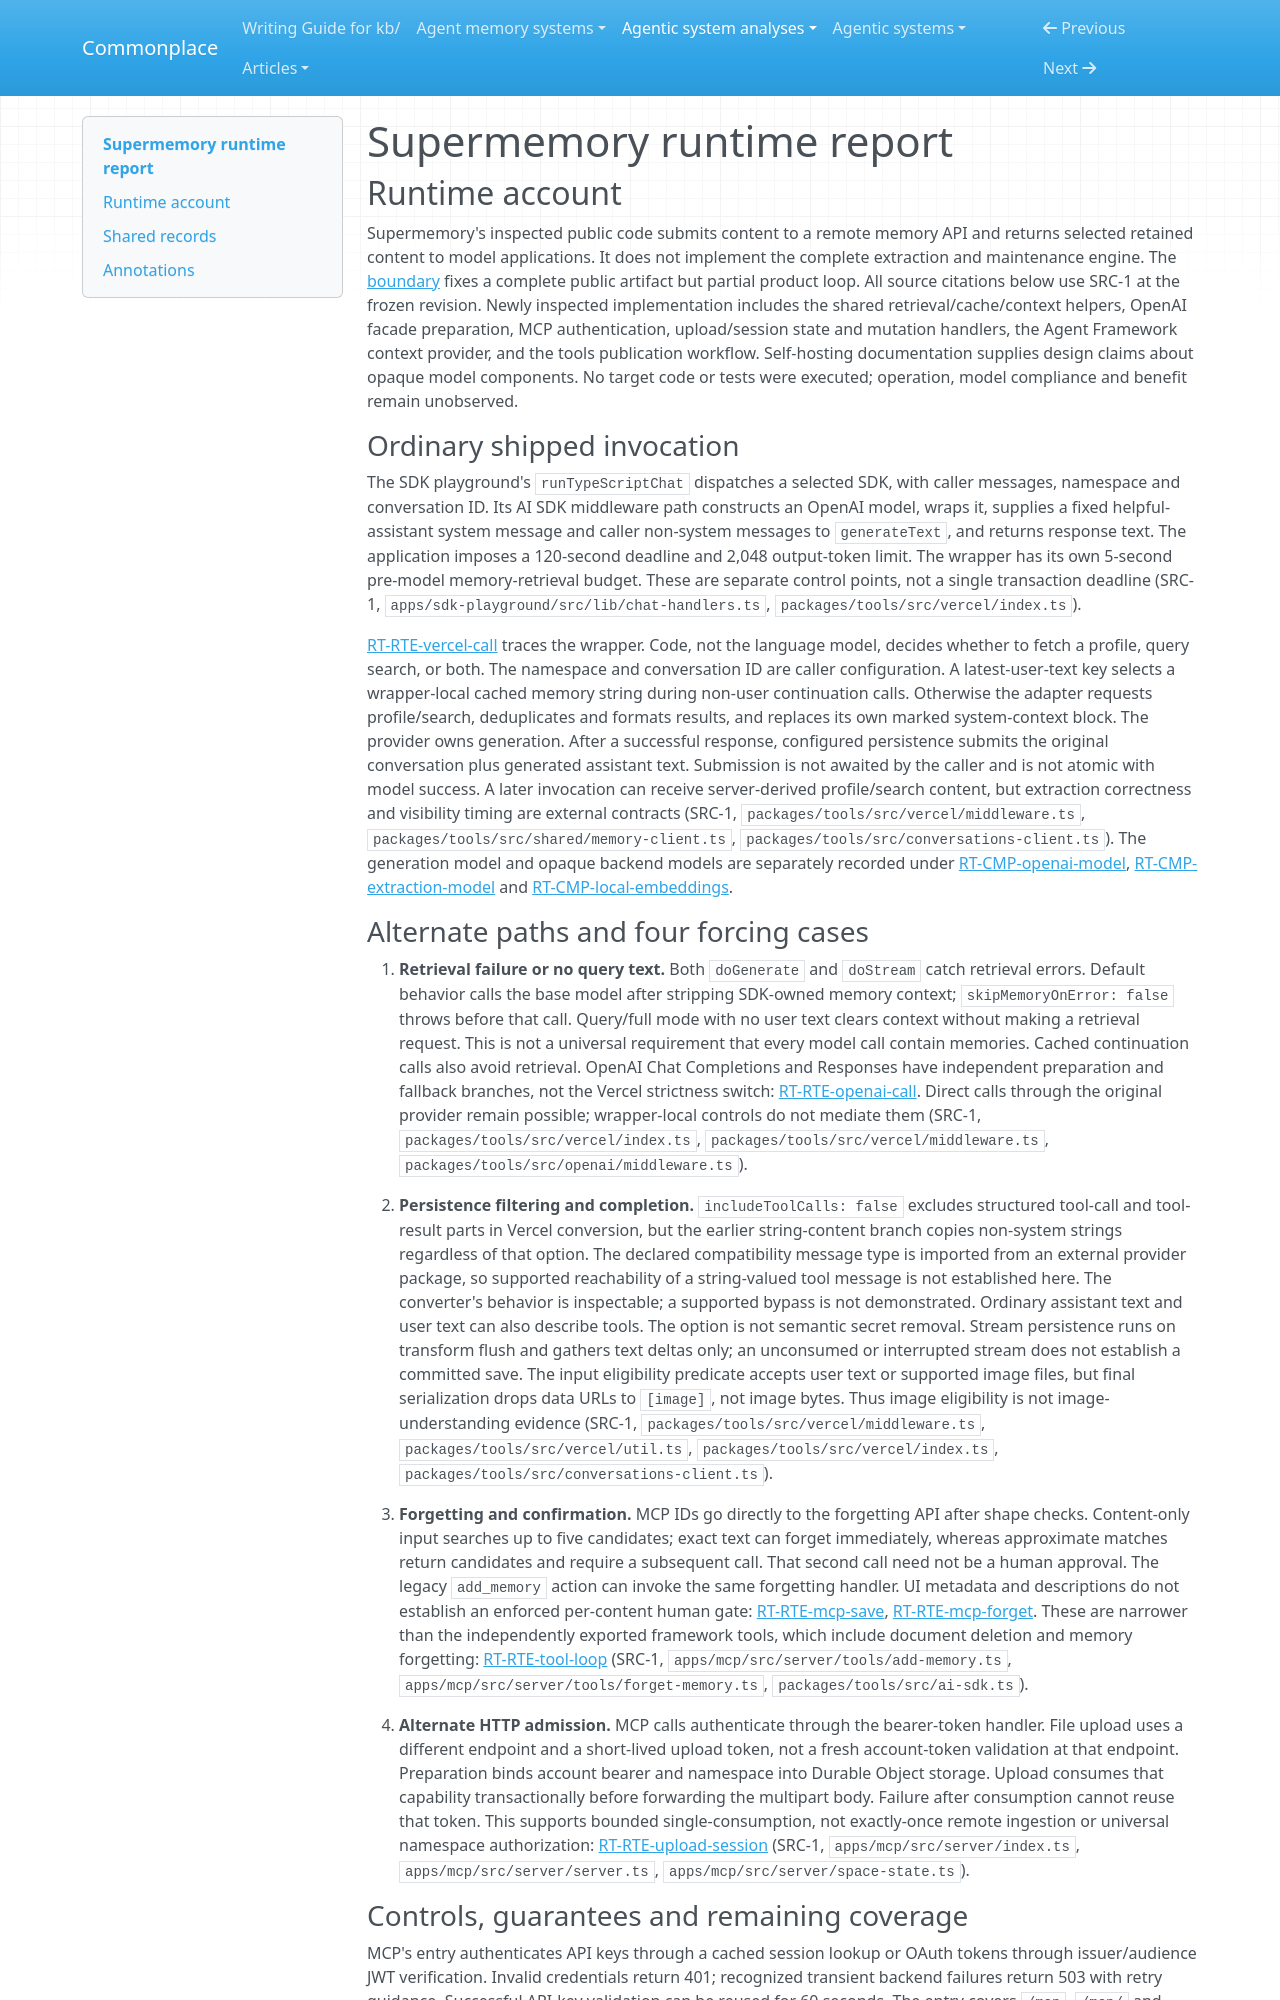

repository: zby/commonplace · page: agentic-system-analyses/retained/supermemoryai--supermemory/runtime/index.html · generator: mkdocs

---
type: agentic-system-analyses/types/agentic-system-runtime-report.md
description: "Supermemory runtime baseline: public middleware, tool loops and MCP admission paths, with the memory engine opaque."
run-id: AAS-2026-10-19-supermemory-1cc18c778c48-01
reviewed-boundary: f81fad00e4bfc42610159cf6bd7bdb5fc4ca7cbe
---

# Supermemory runtime report

## Runtime account

Supermemory's inspected public code submits content to a remote memory API and returns selected retained content to model applications. It does not implement the complete extraction and maintenance engine. The [boundary](boundary.md#boundary-and-evidence) fixes a complete public artifact but partial product loop. All source citations below use SRC-1 at the frozen revision. Newly inspected implementation includes the shared retrieval/cache/context helpers, OpenAI facade preparation, MCP authentication, upload/session state and mutation handlers, the Agent Framework context provider, and the tools publication workflow. Self-hosting documentation supplies design claims about opaque model components. No target code or tests were executed; operation, model compliance and benefit remain unobserved.

### Ordinary shipped invocation

The SDK playground's `runTypeScriptChat` dispatches a selected SDK, with caller messages, namespace and conversation ID. Its AI SDK middleware path constructs an OpenAI model, wraps it, supplies a fixed helpful-assistant system message and caller non-system messages to `generateText`, and returns response text. The application imposes a 120-second deadline and 2,048 output-token limit. The wrapper has its own 5-second pre-model memory-retrieval budget. These are separate control points, not a single transaction deadline (SRC-1, `apps/sdk-playground/src/lib/chat-handlers.ts`, `packages/tools/src/vercel/index.ts`).

[RT-RTE-vercel-call](#rt-rte-vercel-call) traces the wrapper. Code, not the language model, decides whether to fetch a profile, query search, or both. The namespace and conversation ID are caller configuration. A latest-user-text key selects a wrapper-local cached memory string during non-user continuation calls. Otherwise the adapter requests profile/search, deduplicates and formats results, and replaces its own marked system-context block. The provider owns generation. After a successful response, configured persistence submits the original conversation plus generated assistant text. Submission is not awaited by the caller and is not atomic with model success. A later invocation can receive server-derived profile/search content, but extraction correctness and visibility timing are external contracts (SRC-1, `packages/tools/src/vercel/middleware.ts`, `packages/tools/src/shared/memory-client.ts`, `packages/tools/src/conversations-client.ts`). The generation model and opaque backend models are separately recorded under [RT-CMP-openai-model](#rt-cmp-openai-model), [RT-CMP-extraction-model](#rt-cmp-extraction-model) and [RT-CMP-local-embeddings](#rt-cmp-local-embeddings).
